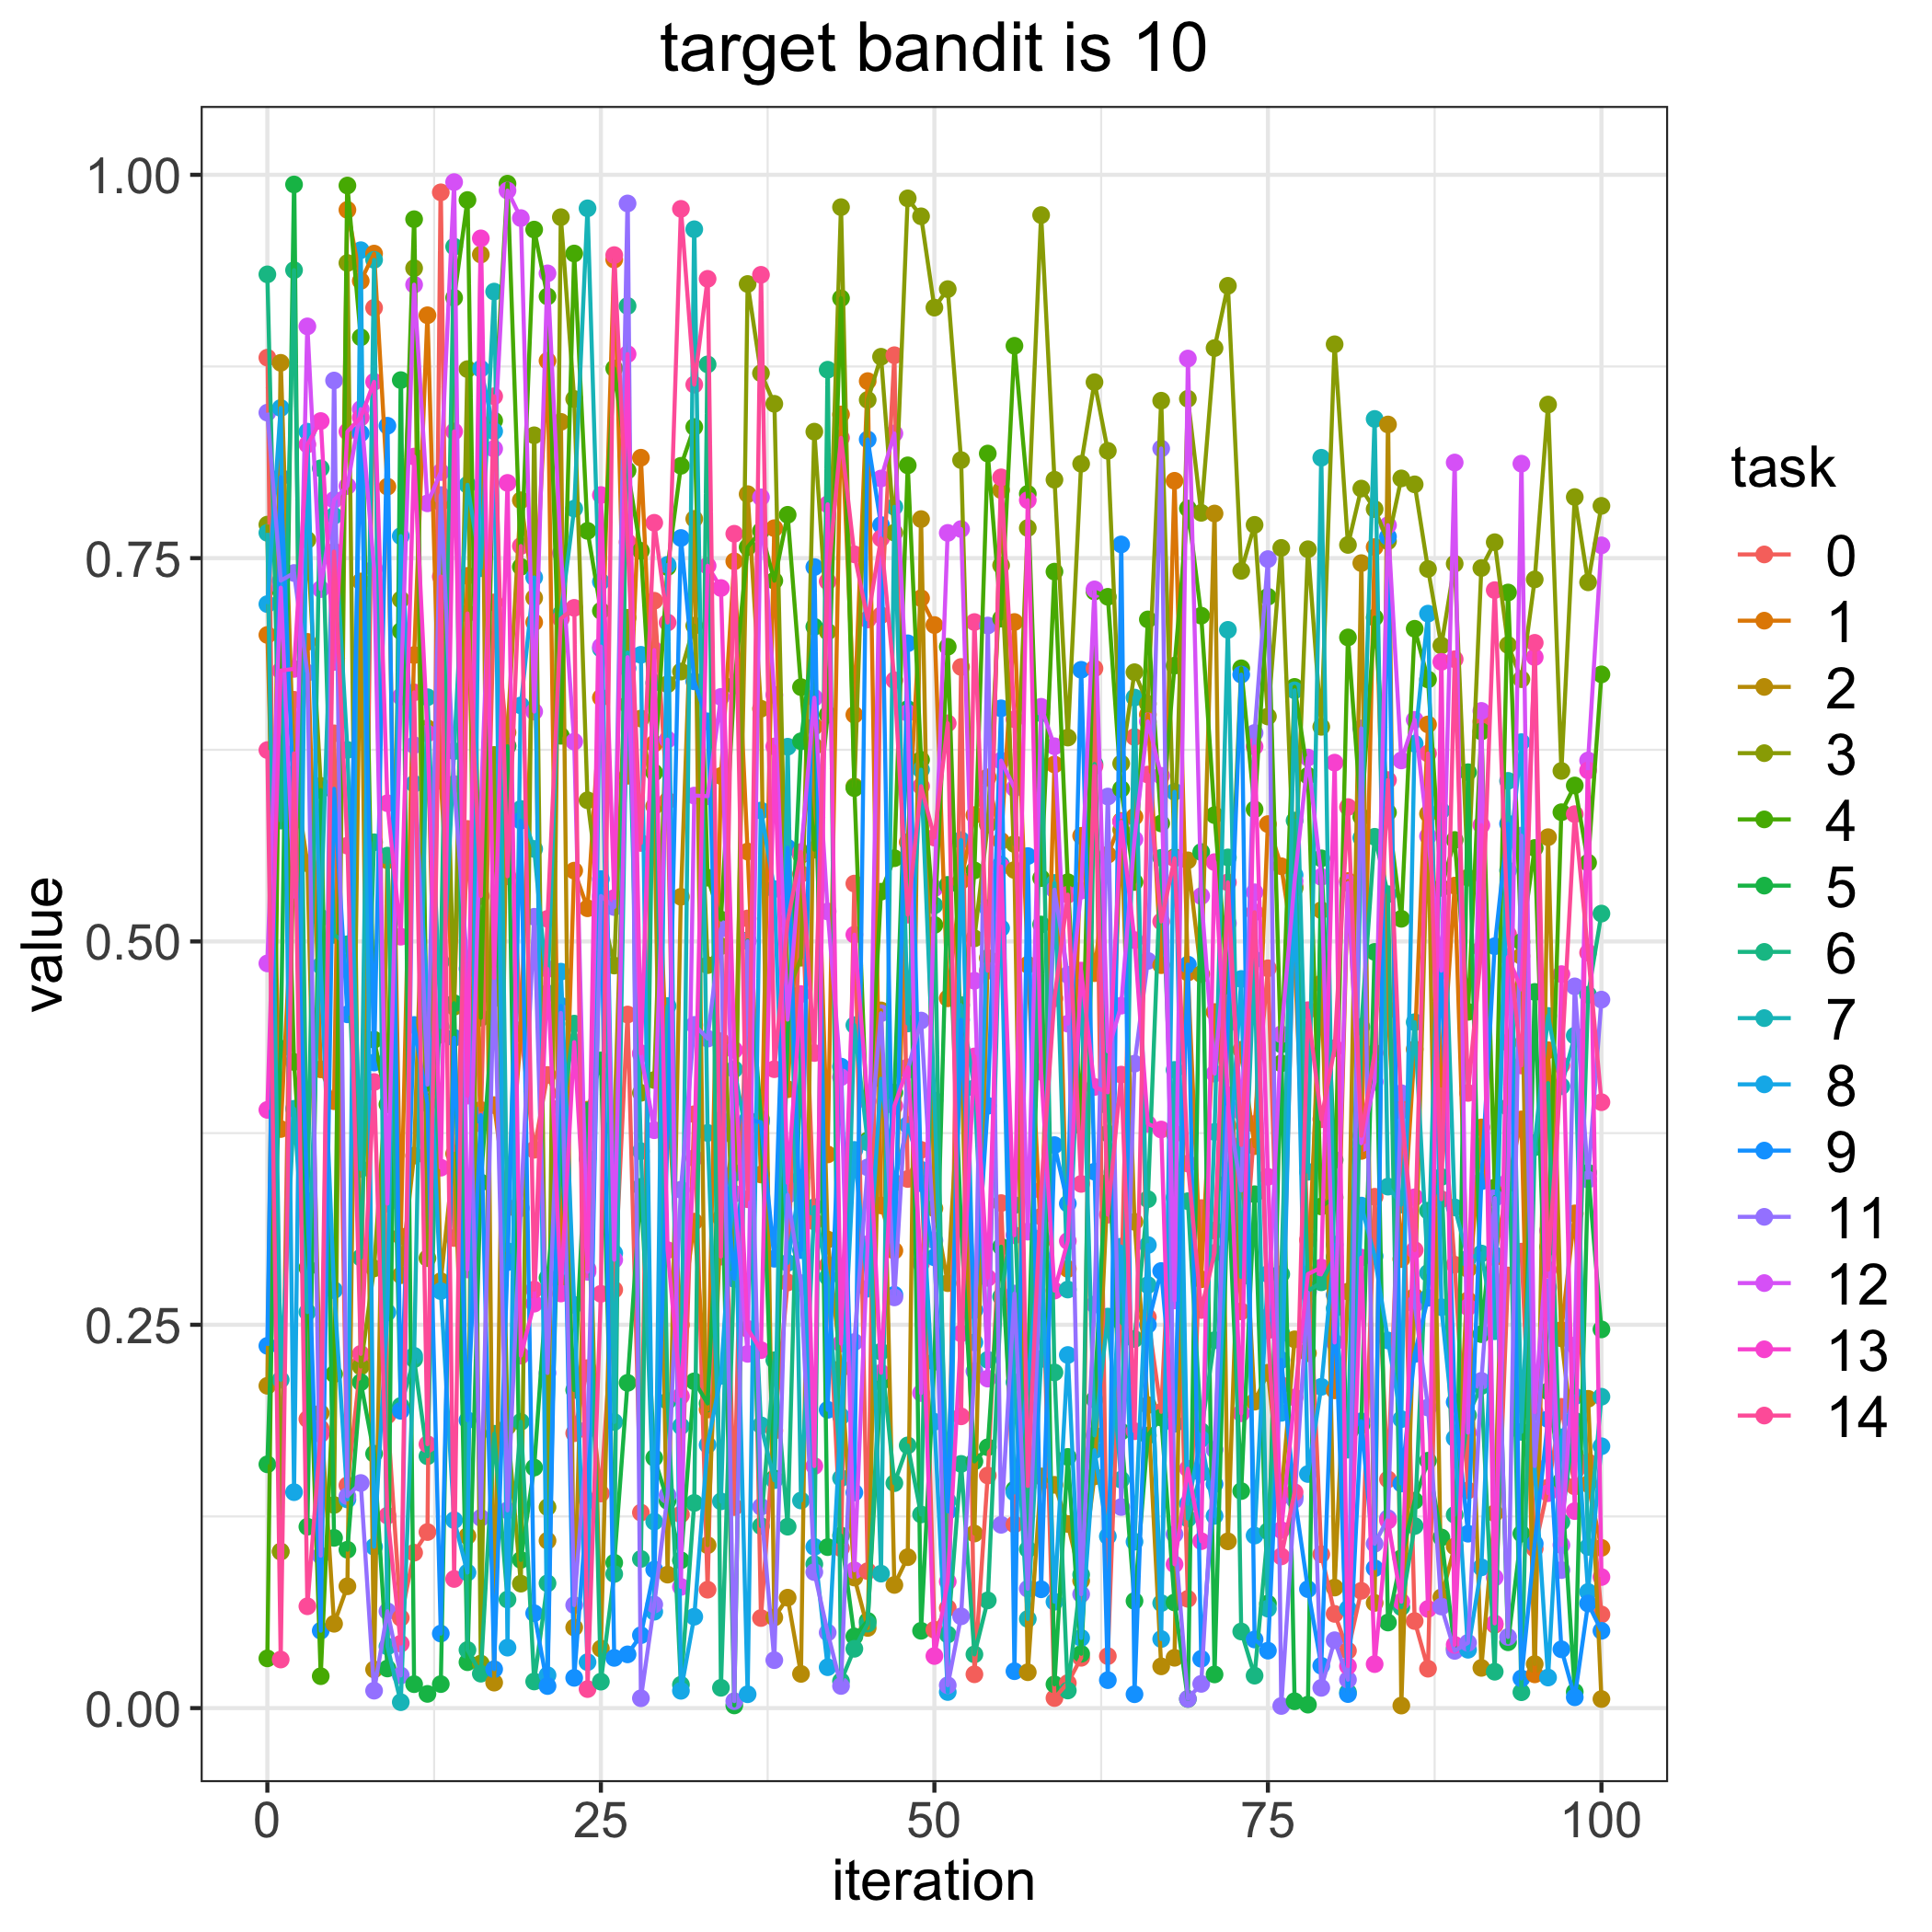

Data behind this chart, as committed beside it:
, 0.0, 1.0, 2.0, 3.0, 4.0, 5.0, 6.0, 7.0, 8.0, 9.0, 11.0, 12.0, 13.0, 14.0
0, 0.8807, 0.6999, 0.2102, 0.7719, 0.03243, 0.159, 0.9351, 0.7665, 0.72, 0.2363, 0.8449, 0.4857, 0.3902, 0.6248
1, 0.1021, 0.3777, 0.8774, 0.1021, 0.7285, 0.4301, 0.5788, 0.2141, 0.8479, 0.8028, 0.7353, 0.7307, 0.6767, 0.03167
2, 0.6576, 0.5478, 0.6092, 0.5787, 0.4214, 0.9937, 0.9378, 0.3909, 0.1408, 0.5844, 0.7403, 0.5293, 0.6778, 0.6227
3, 0.1885, 0.6954, 0.551, 0.7619, 0.2871, 0.1183, 0.3248, 0.2583, 0.8325, 0.3306, 0.6752, 0.9011, 0.8241, 0.06641
4, 0.1824, 0.4166, 0.1924, 0.6015, 0.02081, 0.5987, 0.8086, 0.5155, 0.4842, 0.05047, 0.09938, 0.7298, 0.8394, 0.1787
5, 0.6357, 0.3958, 0.055, 0.1325, 0.2179, 0.111, 0.5043, 0.7776, 0.2726, 0.5996, 0.8658, 0.788, 0.6823, 0.7543
6, 0.1453, 0.9771, 0.07946, 0.9425, 0.993, 0.1033, 0.4982, 0.6249, 0.1361, 0.4525, 0.1382, 0.797, 0.8325, 0.5625
7, 0.2255, 0.9308, 0.7348, 0.2228, 0.894, 0.2125, 0.2938, 0.3516, 0.9508, 0.8314, 0.1468, 0.8472, 0.8417, 0.231
8, 0.9132, 0.9486, 0.02521, 0.2868, 0.4359, 0.1659, 0.5647, 0.9445, 0.1052, 0.421, 0.01136, 0.7433, 0.865, 0.4083
9, 0.1909, 0.7966, 0.5529, 0.4154, 0.3937, 0.02583, 0.556, 0.0402, 0.2581, 0.8363, 0.06316, 0.329, 0.5902, 0.1255
10, 0.05884, 0.3076, 0.2823, 0.723, 0.7024, 0.8661, 0.1971, 0.003859, 0.7644, 0.1939, 0.02129, 0.6597, 0.5031, 0.04203
11, 0.1014, 0.6868, 0.3603, 0.9391, 0.971, 0.01561, 0.2275, 0.2298, 0.6029, 0.4455, 0.628, 0.9284, 0.8162, 0.6625
12, 0.1148, 0.9084, 0.6391, 0.2934, 0.4033, 0.009262, 0.1642, 0.6593, 0.4647, 0.3943, 0.4066, 0.7857, 0.6356, 0.1721
13, 0.9886, 0.6048, 0.2784, 0.7864, 0.4392, 0.01566, 0.4868, 0.4442, 0.272, 0.04861, 0.7911, 0.8061, 0.3525, 0.738
14, 0.3066, 0.4594, 0.3615, 0.4574, 0.9198, 0.4597, 0.9532, 0.6241, 0.1226, 0.4372, 0.6026, 0.9952, 0.8326, 0.08423
15, 0.5734, 0.7384, 0.1122, 0.8733, 0.9836, 0.02993, 0.03791, 0.7978, 0.0884, 0.1877, 0.4822, 0.2861, 0.3995, 0.7139
16, 0.3811, 0.3901, 0.948, 0.02906, 0.4503, 0.3428, 0.02245, 0.7434, 0.8735, 0.3867, 0.1241, 0.5875, 0.9586, 0.5296
17, 0.7211, 0.3932, 0.01663, 0.6216, 0.8397, 0.4629, 0.1789, 0.9238, 0.8327, 0.02538, 0.4828, 0.8213, 0.4762, 0.8556
18, 0.6277, 0.3264, 0.6363, 0.1836, 0.9942, 0.6273, 0.07081, 0.2981, 0.03943, 0.2908, 0.1289, 0.9897, 0.7991, 0.5425
19, 0.4423, 0.4398, 0.7877, 0.08117, 0.7443, 0.09666, 0.1867, 0.5864, 0.6539, 0.5788, 0.326, 0.9718, 0.2299, 0.7579
20, 0.3641, 0.7082, 0.7241, 0.8301, 0.9643, 0.1569, 0.01736, 0.5603, 0.7374, 0.06187, 0.5161, 0.6499, 0.2638, 0.2729
21, 0.4129, 0.8787, 0.1092, 0.131, 0.9207, 0.2807, 0.08141, 0.4662, 0.02147, 0.01439, 0.2186, 0.9357, 0.4821, 0.5148
22, 0.3921, 0.2774, 0.8389, 0.9724, 0.6341, 0.3698, 0.3812, 0.7136, 0.4803, 0.458, 0.4534, 0.7533, 0.2704, 0.7105
23, 0.1793, 0.5462, 0.05258, 0.8538, 0.9487, 0.2075, 0.4464, 0.7823, 0.263, 0.01973, 0.06717, 0.6303, 0.4343, 0.7176
24, 0.2217, 0.5216, 0.3903, 0.5921, 0.7678, 0.3894, 0.3584, 0.9781, 0.02996, 0.1354, 0.1819, 0.2845, 0.2864, 0.01241
25, 0.14, 0.659, 0.03882, 0.5229, 0.7156, 0.4224, 0.01725, 0.691, 0.7346, 0.5407, 0.5296, 0.6923, 0.7911, 0.2702
26, 0.2728, 0.9447, 0.3787, 0.4843, 0.8737, 0.09483, 0.08747, 0.1866, 0.2967, 0.03274, 0.5224, 0.2924, 0.5283, 0.9476
27, 0.4523, 0.6081, 0.6545, 0.7111, 0.8071, 0.2121, 0.9145, 0.6885, 0.6782, 0.03504, 0.9813, 0.6854, 0.8831, 0.7605
28, 0.1275, 0.8155, 0.6454, 0.4013, 0.7548, 0.34, 0.0973, 0.3632, 0.6869, 0.04755, 0.006422, 0.4265, 0.4272, 0.5642
29, 0.7222, 0.629, 0.5882, 0.4096, 0.6101, 0.1632, 0.6687, 0.1216, 0.06286, 0.09031, 0.06758, 0.3769, 0.6901, 0.773
30, 0.5918, 0.4034, 0.08706, 0.6677, 0.7442, 0.1351, 0.2002, 0.4579, 0.7457, 0.3737, 0.1389, 0.6317, 0.2987, 0.708
31, 0.1263, 0.2499, 0.5291, 0.676, 0.8102, 0.09641, 0.01521, 0.1839, 0.01128, 0.7631, 0.3381, 0.07906, 0.2035, 0.9778
32, 0.3873, 0.3173, 0.7756, 0.7059, 0.8355, 0.2131, 0.1338, 0.9645, 0.05958, 0.6696, 0.4456, 0.5951, 0.3587, 0.8632
33, 0.07722, 0.1947, 0.1063, 0.4845, 0.5416, 0.1987, 0.8764, 0.3751, 0.1717, 0.6435, 0.4367, 0.5947, 0.745, 0.9321
34, 0.4349, 0.6079, 0.3197, 0.4969, 0.5143, 0.3745, 0.01324, 0.1348, 0.2167, 0.3834, 0.5083, 0.6595, 0.7305, 0.2944
35, 0.1311, 0.7479, 0.3728, 0.2933, 0.6671, 0.001747, 0.2882, 0.4166, 0.3491, 0.2799, 0.004527, 0.3355, 0.4292, 0.7659
36, 0.515, 0.5586, 0.7917, 0.9288, 0.7572, 0.5006, 0.3793, 0.3696, 0.009025, 0.384, 0.5002, 0.231, 0.2474, 0.3319
37, 0.05875, 0.348, 0.6518, 0.8706, 0.7677, 0.3842, 0.1187, 0.1844, 0.5854, 0.3821, 0.1313, 0.7897, 0.2335, 0.9348
38, 0.181, 0.7695, 0.05907, 0.8506, 0.7353, 0.1498, 0.2269, 0.1486, 0.5342, 0.2931, 0.03127, 0.6608, 0.6272, 0.4167
39, 0.2776, 0.4036, 0.07201, 0.4664, 0.7783, 0.4394, 0.1183, 0.627, 0.2904, 0.5611, 0.3347, 0.449, 0.3426, 0.5131
40, 0.544, 0.5563, 0.02231, 0.4894, 0.6659, 0.6305, 0.435, 0.1354, 0.3458, 0.2987, 0.2772, 0.5574, 0.4657, 0.5583
41, 0.3173, 0.6402, 0.6272, 0.8325, 0.5599, 0.7053, 0.09388, 0.3267, 0.1052, 0.7442, 0.0887, 0.6589, 0.1579, 0.4272
42, 0.2889, 0.3611, 0.3056, 0.7021, 0.648, 0.105, 0.8729, 0.2812, 0.02667, 0.1945, 0.04928, 0.5195, 0.7851, 0.7348
43, 0.1043, 0.8437, 0.2216, 0.9789, 0.9195, 0.1125, 0.01758, 0.15, 0.1902, 0.4184, 0.01443, 0.4115, 0.2378, 0.8284
44, 0.5377, 0.6479, 0.08515, 0.601, 0.6, 0.04673, 0.03869, 0.4454, 0.364, 0.1406, 0.2387, 0.08988, 0.5044, 0.7525
45, 0.08935, 0.8655, 0.05228, 0.8532, 0.3702, 0.05688, 0.0551, 0.369, 0.2735, 0.8274, 0.3526, 0.3026, 0.3959, 0.71
46, 0.7128, 0.3278, 0.455, 0.8813, 0.5325, 0.2128, 0.2325, 0.08769, 0.4104, 0.7716, 0.4532, 0.8019, 0.2187, 0.7629
47, 0.8823, 0.2983, 0.08033, 0.7666, 0.5543, 0.4014, 0.1467, 0.7835, 0.3427, 0.2696, 0.2679, 0.8313, 0.3928, 0.6703
48, 0.3451, 0.5648, 0.09843, 0.9846, 0.8105, 0.6516, 0.1713, 0.4465, 0.3803, 0.6945, 0.4161, 0.6491, 0.4179, 0.5175
49, 0.3641, 0.7239, 0.7755, 0.9729, 0.6185, 0.05041, 0.1263, 0.612, 0.3511, 0.3423, 0.4484, 0.2055, 0.2901, 0.6012
50, 0.05109, 0.7064, 0.3259, 0.9134, 0.5108, 0.2259, 0.5236, 0.3963, 0.1867, 0.294, 0.3049, 0.5347, 0.03397, 0.5678
51, 0.06528, 0.4629, 0.2771, 0.9254, 0.6922, 0.5369, 0.04801, 0.1351, 0.01049, 0.1283, 0.0149, 0.7665, 0.08253, 0.6423
52, 0.679, 0.5394, 0.4279, 0.8139, 0.4303, 0.3136, 0.1593, 0.4585, 0.5661, 0.4489, 0.05984, 0.769, 0.2443, 0.1903
53, 0.02206, 0.5824, 0.1139, 0.502, 0.5463, 0.1609, 0.03505, 0.4044, 0.2385, 0.2595, 0.2197, 0.4744, 0.425, 0.7083
54, 0.1517, 0.607, 0.4892, 0.5762, 0.8182, 0.1701, 0.07025, 0.2271, 0.5217, 0.3928, 0.7061, 0.2149, 0.2806, 0.481
55, 0.3294, 0.5655, 0.7944, 0.7453, 0.7106, 0.3009, 0.2683, 0.5502, 0.5087, 0.652, 0.1195, 0.6179, 0.5489, 0.8027
56, 0.1198, 0.7083, 0.5466, 0.5635, 0.8885, 0.1426, 0.328, 0.2124, 0.1406, 0.02406, 0.2704, 0.5999, 0.3084, 0.6449
57, 0.234, 0.4848, 0.0234, 0.7696, 0.7919, 0.2179, 0.1036, 0.05813, 0.2119, 0.5557, 0.07782, 0.3107, 0.7878, 0.1449
58, 0.3205, 0.3037, 0.1511, 0.9737, 0.5413, 0.5111, 0.6488, 0.2277, 0.3067, 0.0775, 0.2952, 0.653, 0.415, 0.3377
59, 0.00655, 0.6154, 0.1456, 0.8011, 0.7412, 0.01552, 0.2189, 0.5382, 0.06937, 0.3672, 0.5337, 0.6273, 0.2723, 0.4629
... 41 more rows
